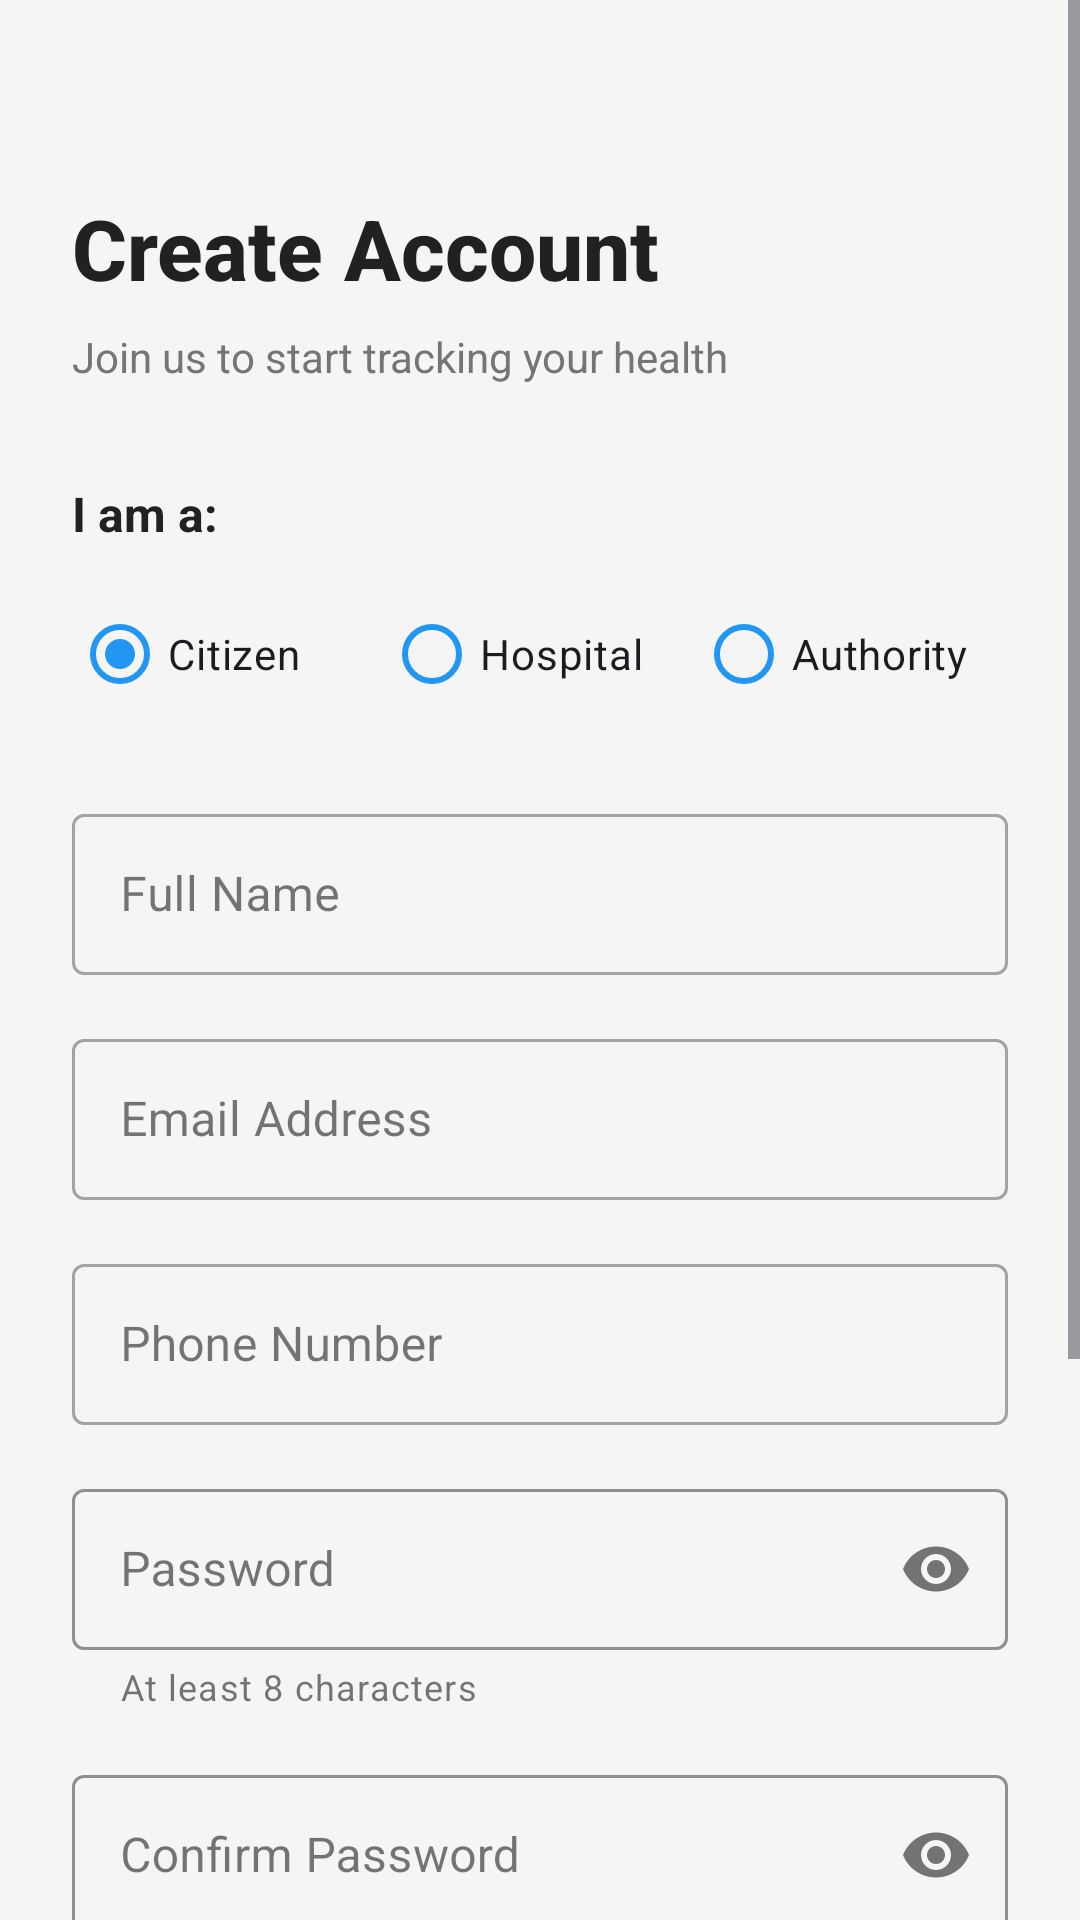

Layout XML and referenced resources for this Android screen:
<!-- AndroidManifest.xml: application theme Theme.AarogyaApplication -->
<!-- res/layout/activity_registration.xml -->
<?xml version="1.0" encoding="utf-8"?>
<ScrollView xmlns:android="http://schemas.android.com/apk/res/android"
    xmlns:app="http://schemas.android.com/apk/res-auto"
    android:layout_width="match_parent"
    android:layout_height="match_parent"
    android:fillViewport="true"
    android:background="@color/background_light">

    <LinearLayout
        android:layout_width="match_parent"
        android:layout_height="wrap_content"
        android:orientation="vertical"
        android:padding="24dp">

        
        <TextView
            android:layout_width="wrap_content"
            android:layout_height="wrap_content"
            android:layout_marginTop="40dp"
            android:text="@string/create_account"
            android:textSize="28sp"
            android:textStyle="bold"
            android:textColor="@color/text_primary"
            android:fontFamily="sans-serif-medium" />

        <TextView
            android:layout_width="wrap_content"
            android:layout_height="wrap_content"
            android:layout_marginTop="8dp"
            android:text="@string/signup_subtitle"
            android:textSize="14sp"
            android:textColor="@color/text_secondary" />

        
        <TextView
            android:layout_width="wrap_content"
            android:layout_height="wrap_content"
            android:layout_marginTop="32dp"
            android:text="@string/select_user_type"
            android:textSize="16sp"
            android:textStyle="bold"
            android:textColor="@color/text_primary" />

        <RadioGroup
            android:id="@+id/rgUserType"
            android:layout_width="match_parent"
            android:layout_height="wrap_content"
            android:layout_marginTop="12dp"
            android:orientation="horizontal">

            <com.google.android.material.radiobutton.MaterialRadioButton
                android:id="@+id/rbCitizen"
                android:layout_width="0dp"
                android:layout_height="wrap_content"
                android:layout_weight="1"
                android:text="@string/citizen"
                android:checked="true"
                android:textSize="14sp"
                app:buttonTint="@color/primary" />

            <com.google.android.material.radiobutton.MaterialRadioButton
                android:id="@+id/rbHospital"
                android:layout_width="0dp"
                android:layout_height="wrap_content"
                android:layout_weight="1"
                android:text="@string/hospital"
                android:textSize="14sp"
                app:buttonTint="@color/primary" />

            <com.google.android.material.radiobutton.MaterialRadioButton
                android:id="@+id/rbAuthority"
                android:layout_width="0dp"
                android:layout_height="wrap_content"
                android:layout_weight="1"
                android:text="@string/authority"
                android:textSize="14sp"
                app:buttonTint="@color/primary" />

        </RadioGroup>

        
        <com.google.android.material.textfield.TextInputLayout
            android:id="@+id/tilFullName"
            android:layout_width="match_parent"
            android:layout_height="wrap_content"
            android:layout_marginTop="24dp"
            android:hint="@string/full_name"
            app:hintTextColor="@color/primary"
            style="@style/Widget.MaterialComponents.TextInputLayout.OutlinedBox">

            <com.google.android.material.textfield.TextInputEditText
                android:id="@+id/etFullName"
                android:layout_width="match_parent"
                android:layout_height="wrap_content"
                android:inputType="textPersonName"
                android:textSize="16sp"
                android:padding="16dp" />

        </com.google.android.material.textfield.TextInputLayout>

        
        <com.google.android.material.textfield.TextInputLayout
            android:id="@+id/tilEmail"
            android:layout_width="match_parent"
            android:layout_height="wrap_content"
            android:layout_marginTop="16dp"
            android:hint="@string/email"
            app:hintTextColor="@color/primary"
            style="@style/Widget.MaterialComponents.TextInputLayout.OutlinedBox">

            <com.google.android.material.textfield.TextInputEditText
                android:id="@+id/etEmail"
                android:layout_width="match_parent"
                android:layout_height="wrap_content"
                android:inputType="textEmailAddress"
                android:textSize="16sp"
                android:padding="16dp" />

        </com.google.android.material.textfield.TextInputLayout>

        
        <com.google.android.material.textfield.TextInputLayout
            android:id="@+id/tilPhone"
            android:layout_width="match_parent"
            android:layout_height="wrap_content"
            android:layout_marginTop="16dp"
            android:hint="@string/phone_number"
            app:hintTextColor="@color/primary"
            app:prefixText="+91 "
            style="@style/Widget.MaterialComponents.TextInputLayout.OutlinedBox">

            <com.google.android.material.textfield.TextInputEditText
                android:id="@+id/etPhone"
                android:layout_width="match_parent"
                android:layout_height="wrap_content"
                android:inputType="phone"
                android:maxLength="10"
                android:textSize="16sp"
                android:padding="16dp" />

        </com.google.android.material.textfield.TextInputLayout>

        
        <com.google.android.material.textfield.TextInputLayout
            android:id="@+id/tilPassword"
            android:layout_width="match_parent"
            android:layout_height="wrap_content"
            android:layout_marginTop="16dp"
            android:hint="@string/password"
            app:endIconMode="password_toggle"
            app:boxStrokeColor="@color/primary"
            app:hintTextColor="@color/primary"
            app:helperText="@string/password_hint"
            style="@style/Widget.MaterialComponents.TextInputLayout.OutlinedBox">

            <com.google.android.material.textfield.TextInputEditText
                android:id="@+id/etPassword"
                android:layout_width="match_parent"
                android:layout_height="wrap_content"
                android:inputType="textPassword"
                android:textSize="16sp"
                android:padding="16dp" />

        </com.google.android.material.textfield.TextInputLayout>

        
        <com.google.android.material.textfield.TextInputLayout
            android:id="@+id/tilConfirmPassword"
            android:layout_width="match_parent"
            android:layout_height="wrap_content"
            android:layout_marginTop="16dp"
            android:hint="@string/confirm_password"
            app:endIconMode="password_toggle"
            app:boxStrokeColor="@color/primary"
            app:hintTextColor="@color/primary"
            style="@style/Widget.MaterialComponents.TextInputLayout.OutlinedBox">

            <com.google.android.material.textfield.TextInputEditText
                android:id="@+id/etConfirmPassword"
                android:layout_width="match_parent"
                android:layout_height="wrap_content"
                android:inputType="textPassword"
                android:textSize="16sp"
                android:padding="16dp" />

        </com.google.android.material.textfield.TextInputLayout>

        
        <CheckBox
            android:id="@+id/cbTerms"
            android:layout_width="match_parent"
            android:layout_height="wrap_content"
            android:layout_marginTop="24dp"
            android:text="@string/agree_terms"
            android:textSize="14sp"
            android:textColor="@color/text_secondary"
            android:buttonTint="@color/primary" />

        
        <com.google.android.material.button.MaterialButton
            android:id="@+id/btnSignUp"
            android:layout_width="match_parent"
            android:layout_height="56dp"
            android:layout_marginTop="24dp"
            android:text="@string/sign_up"
            android:textSize="16sp"
            android:textStyle="bold"
            android:textColor="@color/white"
            app:cornerRadius="12dp"
            app:elevation="4dp"
            android:backgroundTint="@color/primary" />

        
        <LinearLayout
            android:layout_width="wrap_content"
            android:layout_height="wrap_content"
            android:layout_gravity="center_horizontal"
            android:layout_marginTop="24dp"
            android:layout_marginBottom="24dp"
            android:orientation="horizontal">

            <TextView
                android:layout_width="wrap_content"
                android:layout_height="wrap_content"
                android:text="@string/already_have_account"
                android:textSize="14sp"
                android:textColor="@color/text_secondary" />

            <TextView
                android:id="@+id/tvLogin"
                android:layout_width="wrap_content"
                android:layout_height="wrap_content"
                android:layout_marginStart="4dp"
                android:text="@string/login"
                android:textSize="14sp"
                android:textStyle="bold"
                android:textColor="@color/primary"
                android:clickable="true"
                android:focusable="true"
                android:padding="8dp" />

        </LinearLayout>

    </LinearLayout>

</ScrollView>
<!-- resources referenced by this layout -->
<resources>
  <color name="background_light">#F5F5F5</color>
  <color name="primary">#2196F3</color>
  <color name="text_primary">#212121</color>
  <color name="text_secondary">#757575</color>
  <color name="white">#FFFFFF</color>
  <string name="agree_terms">I agree to the Terms &amp; Conditions and Privacy Policy</string>
  <string name="already_have_account">Already have an account?</string>
  <string name="authority">Authority</string>
  <string name="citizen">Citizen</string>
  <string name="confirm_password">Confirm Password</string>
  <string name="create_account">Create Account</string>
  <string name="email">Email Address</string>
  <string name="full_name">Full Name</string>
  <string name="hospital">Hospital</string>
  <string name="login">Login</string>
  <string name="password">Password</string>
  <string name="password_hint">At least 8 characters</string>
  <string name="phone_number">Phone Number</string>
  <string name="select_user_type">I am a:</string>
  <string name="sign_up">Sign Up</string>
  <string name="signup_subtitle">Join us to start tracking your health</string>
  <style name="Theme.AarogyaApplication" parent="Base.Theme.AarogyaApplication" />
  <style name="Base.Theme.AarogyaApplication" parent="Theme.Material3.DayNight.NoActionBar">
          
          
      </style>
</resources>
